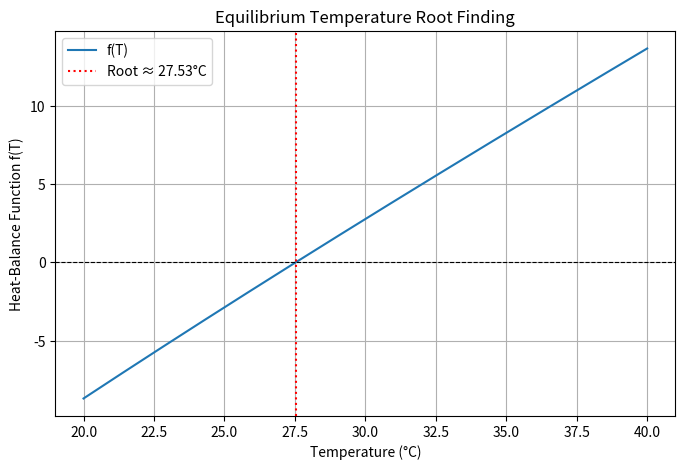

Write the Python code that produced this figure.
import numpy as np
from scipy.optimize import root_scalar
import matplotlib.pyplot as plt

# Heat-balance model: f(T) = 0 means heat gain equals heat loss
def heat_balance(T):
    return T - 25.0 - 10.0 * np.exp(-T / 20.0)

# Bisection method using scipy
solution = root_scalar(
    heat_balance,
    bracket=[20, 40],
    method="bisect",
    xtol=1e-10
)

# Fixed-point iteration form: T = g(T) = 25 + 10*exp(-T/20)
def g(T):
    return 25.0 + 10.0 * np.exp(-T / 20.0)

T = 30.0
history = [T]
for _ in range(100):
    T_new = g(T)
    history.append(T_new)
    if abs(T_new - T) < 1e-10:
        T = T_new
        break
    T = T_new

print(f"Bisection equilibrium temperature: {solution.root:.6f} °C")
print(f"Fixed-point equilibrium temperature: {history[-1]:.6f} °C")
print(f"Fixed-point iterations taken: {len(history) - 1}")

# Visualization of equilibrium root
temps = np.linspace(20, 40, 300)
plt.figure(figsize=(8, 5))
plt.plot(temps, heat_balance(temps), label="f(T)")
plt.axhline(0, color="black", linestyle="--", linewidth=0.8)
plt.axvline(solution.root, color="red", linestyle=":", label=f"Root ≈ {solution.root:.2f}°C")
plt.xlabel("Temperature (°C)")
plt.ylabel("Heat-Balance Function f(T)")
plt.title("Equilibrium Temperature Root Finding")
plt.legend()
plt.grid(True)
plt.show()
